Run: headless pygame with SDL's dummy video driver; simulated clock (each Clock.tick advances the game by its frame time, no real sleeping); random seed 0; keys injected as events and as key.get_pressed() state; no mouse input.
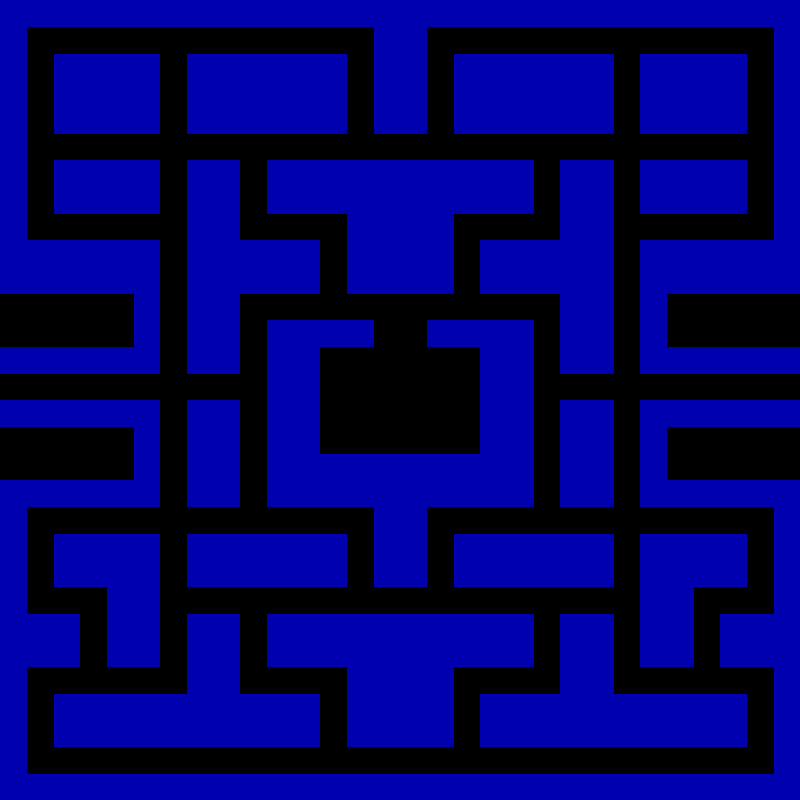
Frame 1 of 4 · flips 1–60 · no input
Frame 2 of 4 · flips 61–180 · tapped SPACE, RETURN · held RIGHT (→), D · screen unchanged from frame 1, image omitted
Frame 3 of 4 · flips 181–300 · held DOWN (↓), S · screen unchanged from frame 2, image omitted
Frame 4 of 4 · flips 301–420 · held LEFT (←), A, UP (↑), W · screen unchanged from frame 3, image omitted

The pygame program that drew these frames:

import pygame, os, time, random
map_data = [
    [1, 1, 1, 1, 1, 1, 1, 1, 1, 1, 1, 1, 1, 1, 1, 1, 1, 1, 1, 1, 1, 1, 1, 1, 1, 1, 1, 1, 1, 1],
    [1, 0, 0, 0, 0, 0, 0, 0, 0, 0, 0, 0, 0, 0, 1, 1, 0, 0, 0, 0, 0, 0, 0, 0, 0, 0, 0, 0, 0, 1],
    [1, 0, 1, 1, 1, 1, 0, 1, 1, 1, 1, 1, 1, 0, 1, 1, 0, 1, 1, 1, 1, 1, 1, 0, 1, 1, 1, 1, 0, 1],
    [1, 0, 1, 1, 1, 1, 0, 1, 1, 1, 1, 1, 1, 0, 1, 1, 0, 1, 1, 1, 1, 1, 1, 0, 1, 1, 1, 1, 0, 1],
    [1, 0, 1, 1, 1, 1, 0, 1, 1, 1, 1, 1, 1, 0, 1, 1, 0, 1, 1, 1, 1, 1, 1, 0, 1, 1, 1, 1, 0, 1],
    [1, 0, 0, 0, 0, 0, 0, 0, 0, 0, 0, 0, 0, 0, 0, 0, 0, 0, 0, 0, 0, 0, 0, 0, 0, 0, 0, 0, 0, 1],
    [1, 0, 1, 1, 1, 1, 0, 1, 1, 0, 1, 1, 1, 1, 1, 1, 1, 1, 1, 1, 0, 1, 1, 0, 1, 1, 1, 1, 0, 1],
    [1, 0, 1, 1, 1, 1, 0, 1, 1, 0, 1, 1, 1, 1, 1, 1, 1, 1, 1, 1, 0, 1, 1, 0, 1, 1, 1, 1, 0, 1],
    [1, 0, 0, 0, 0, 0, 0, 1, 1, 0, 0, 0, 0, 1, 1, 1, 1, 0, 0, 0, 0, 1, 1, 0, 0, 0, 0, 0, 0, 1],
    [1, 1, 1, 1, 1, 1, 0, 1, 1, 1, 1, 1, 0, 1, 1, 1, 1, 0, 1, 1, 1, 1, 1, 0, 1, 1, 1, 1, 1, 1],
    [1, 1, 1, 1, 1, 1, 0, 1, 1, 1, 1, 1, 0, 1, 1, 1, 1, 0, 1, 1, 1, 1, 1, 0, 1, 1, 1, 1, 1, 1],
    [0, 0, 0, 0, 0, 1, 0, 1, 1, 0, 0, 0, 0, 0, 0, 0, 0, 0, 0, 0, 0, 1, 1, 0, 1, 0, 0, 0, 0, 0],
    [0, 0, 0, 0, 0, 1, 0, 1, 1, 0, 1, 1, 1, 1, 0, 0, 1, 1, 1, 1, 0, 1, 1, 0, 1, 0, 0, 0, 0, 0],
    [1, 1, 1, 1, 1, 1, 0, 1, 1, 0, 1, 1, 0, 0, 0, 0, 0, 0, 1, 1, 0, 1, 1, 0, 1, 1, 1, 1, 1, 1],
    [0, 0, 0, 0, 0, 0, 0, 0, 0, 0, 1, 1, 0, 0, 0, 0, 0, 0, 1, 1, 0, 0, 0, 0, 0, 0, 0, 0, 0, 0],
    [1, 1, 1, 1, 1, 1, 0, 1, 1, 0, 1, 1, 0, 0, 0, 0, 0, 0, 1, 1, 0, 1, 1, 0, 1, 1, 1, 1, 1, 1],
    [0, 0, 0, 0, 0, 1, 0, 1, 1, 0, 1, 1, 0, 0, 0, 0, 0, 0, 1, 1, 0, 1, 1, 0, 1, 0, 0, 0, 0, 0],
    [0, 0, 0, 0, 0, 1, 0, 1, 1, 0, 1, 1, 1, 1, 1, 1, 1, 1, 1, 1, 0, 1, 1, 0, 1, 0, 0, 0, 0, 0],
    [1, 1, 1, 1, 1, 1, 0, 1, 1, 0, 1, 1, 1, 1, 1, 1, 1, 1, 1, 1, 0, 1, 1, 0, 1, 1, 1, 1, 1, 1],
    [1, 0, 0, 0, 0, 0, 0, 0, 0, 0, 0, 0, 0, 0, 1, 1, 0, 0, 0, 0, 0, 0, 0, 0, 0, 0, 0, 0, 0, 1],
    [1, 0, 1, 1, 1, 1, 0, 1, 1, 1, 1, 1, 1, 0, 1, 1, 0, 1, 1, 1, 1, 1, 1, 0, 1, 1, 1, 1, 0, 1],
    [1, 0, 1, 1, 1, 1, 0, 1, 1, 1, 1, 1, 1, 0, 1, 1, 0, 1, 1, 1, 1, 1, 1, 0, 1, 1, 1, 1, 0, 1],
    [1, 0, 0, 0, 1, 1, 0, 0, 0, 0, 0, 0, 0, 0, 0, 0, 0, 0, 0, 0, 0, 0, 0, 0, 1, 1, 0, 0, 0, 1],
    [1, 1, 1, 0, 1, 1, 0, 1, 1, 0, 1, 1, 1, 1, 1, 1, 1, 1, 1, 1, 0, 1, 1, 0, 1, 1, 0, 1, 1, 1],
    [1, 1, 1, 0, 1, 1, 0, 1, 1, 0, 1, 1, 1, 1, 1, 1, 1, 1, 1, 1, 0, 1, 1, 0, 1, 1, 0, 1, 1, 1],
    [1, 0, 0, 0, 0, 0, 0, 1, 1, 0, 0, 0, 0, 1, 1, 1, 1, 0, 0, 0, 0, 1, 1, 0, 0, 0, 0, 0, 0, 1],
    [1, 0, 1, 1, 1, 1, 1, 1, 1, 1, 1, 1, 0, 1, 1, 1, 1, 0, 1, 1, 1, 1, 1, 1, 1, 1, 1, 1, 0, 1],
    [1, 0, 1, 1, 1, 1, 1, 1, 1, 1, 1, 1, 0, 1, 1, 1, 1, 0, 1, 1, 1, 1, 1, 1, 1, 1, 1, 1, 0, 1],
    [1, 0, 0, 0, 0, 0, 0, 0, 0, 0, 0, 0, 0, 0, 0, 0, 0, 0, 0, 0, 0, 0, 0, 0, 0, 0, 0, 0, 0, 1],
    [1, 1, 1, 1, 1, 1, 1, 1, 1, 1, 1, 1, 1, 1, 1, 1, 1, 1, 1, 1, 1, 1, 1, 1, 1, 1, 1, 1, 1, 1],

]
BLACK = (0, 0, 0)
BLUE = (0, 0, 175)
YELLOW = (255, 255, 0)






pygame.init()
GAME_W,GAME_H = 960, 960
SCREEN_WIDTH,SCREEN_HEIGHT = 800, 800
game_canvas = pygame.Surface((GAME_W,GAME_H))
screen = pygame.display.set_mode((SCREEN_WIDTH,SCREEN_HEIGHT))
running, playing = True, True
dt, prev_time = 0, 0
open_tiles = [[]]
FPS = 30
clock = pygame.time.Clock()


def draw_map():
    for row in range(len(map_data)):
        for col in range(len(map_data[row])):
            tile = map_data[row][col]
            x = col * 32  # Adjust the tile size as needed
            y = row * 32
            if tile == 1:
                pygame.draw.rect(game_canvas, BLUE, (x, y, 32, 32))
            elif tile == 0:
                # pygame.draw.rect(game_canvas, BLACK, (x, y, 32, 32))
                open_tiles.append([row, col])

while running:
    for event in pygame.event.get():
        if event.type == pygame.QUIT:
            running = False
    
    draw_map()
    screen.blit(pygame.transform.scale(game_canvas,(SCREEN_WIDTH, SCREEN_HEIGHT)), (0,0))

    

    #Update the display
    pygame.display.flip()

# Limit the frame rate
    clock.tick(60)

# Quit the game
pygame.quit()
